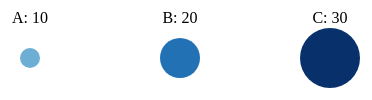
D3 v7 page, settled after 360 driven frames (6 s of simulated time); the page loaded 1 data file(s).


// ── third.js
// window.onload = function() {
 
//     d3.csv("third.csv").then(function(d) {
//         console.log(d);
//     });
// }
window.onload = function() {
 
    const svgCanvas = d3.select("svg")
        .attr("width", 960)
        .attr("height", 540)
        .attr("class", "svgCanvas");
 
    d3.csv("third.csv").then(function(d) {
        console.log(d);
        
        let minValue = Infinity;
        let maxValue = -1;
        d.forEach(function(thisD) {
            let thisValue = thisD["value"];
            minValue = Math.min(minValue, thisValue);
            maxValue = Math.max(maxValue, thisValue);
        });

        // create a function to scale the data to the range of values for the color
        let value2range = d3.scaleLinear()
            .domain([minValue, maxValue])
            .range([0.5, 1]);
 
        let range2color = d3.interpolateBlues;

        svgCanvas.selectAll("circle")
            .data(d)
            .join("circle")
            .attr("cx", function(thisElement, index) {
                return 150 + index * 150;
            })
            .attr("cy", 300)
            .attr("r", function(thisElement) {
                return thisElement["value"];
            })
            .attr("fill", function(thisElement) {
                return range2color(value2range(thisElement["value"])); // map the color to the value
            })
            .on("mouseover", function() {
                svgCanvas.selectAll("circle")
                    .attr("opacity", 0.5); // grey out all circles
                d3.select(this) // highlight the circle the mouse is hovering on
                    .attr("opacity", 1);
            })
            .on("mouseout", function() {
                // restore all circles to normal mode
                svgCanvas.selectAll("circle")
                    .attr("opacity", 1);
            });

        // add a label above  
        svgCanvas.selectAll("text")
            .data(d)
            .join("text")
            .attr("x", function(thisElement, index) {
                return 150 + index * 150;
            })
            .attr("y", 300 - 35)
            .attr("text-anchor", "middle")
            .text(function(thisElement) {
                return thisElement["title"] + ": " + thisElement["value"]
            }); 
    });
}

### data: third.csv
title, value
A, 10
B, 20
C, 30